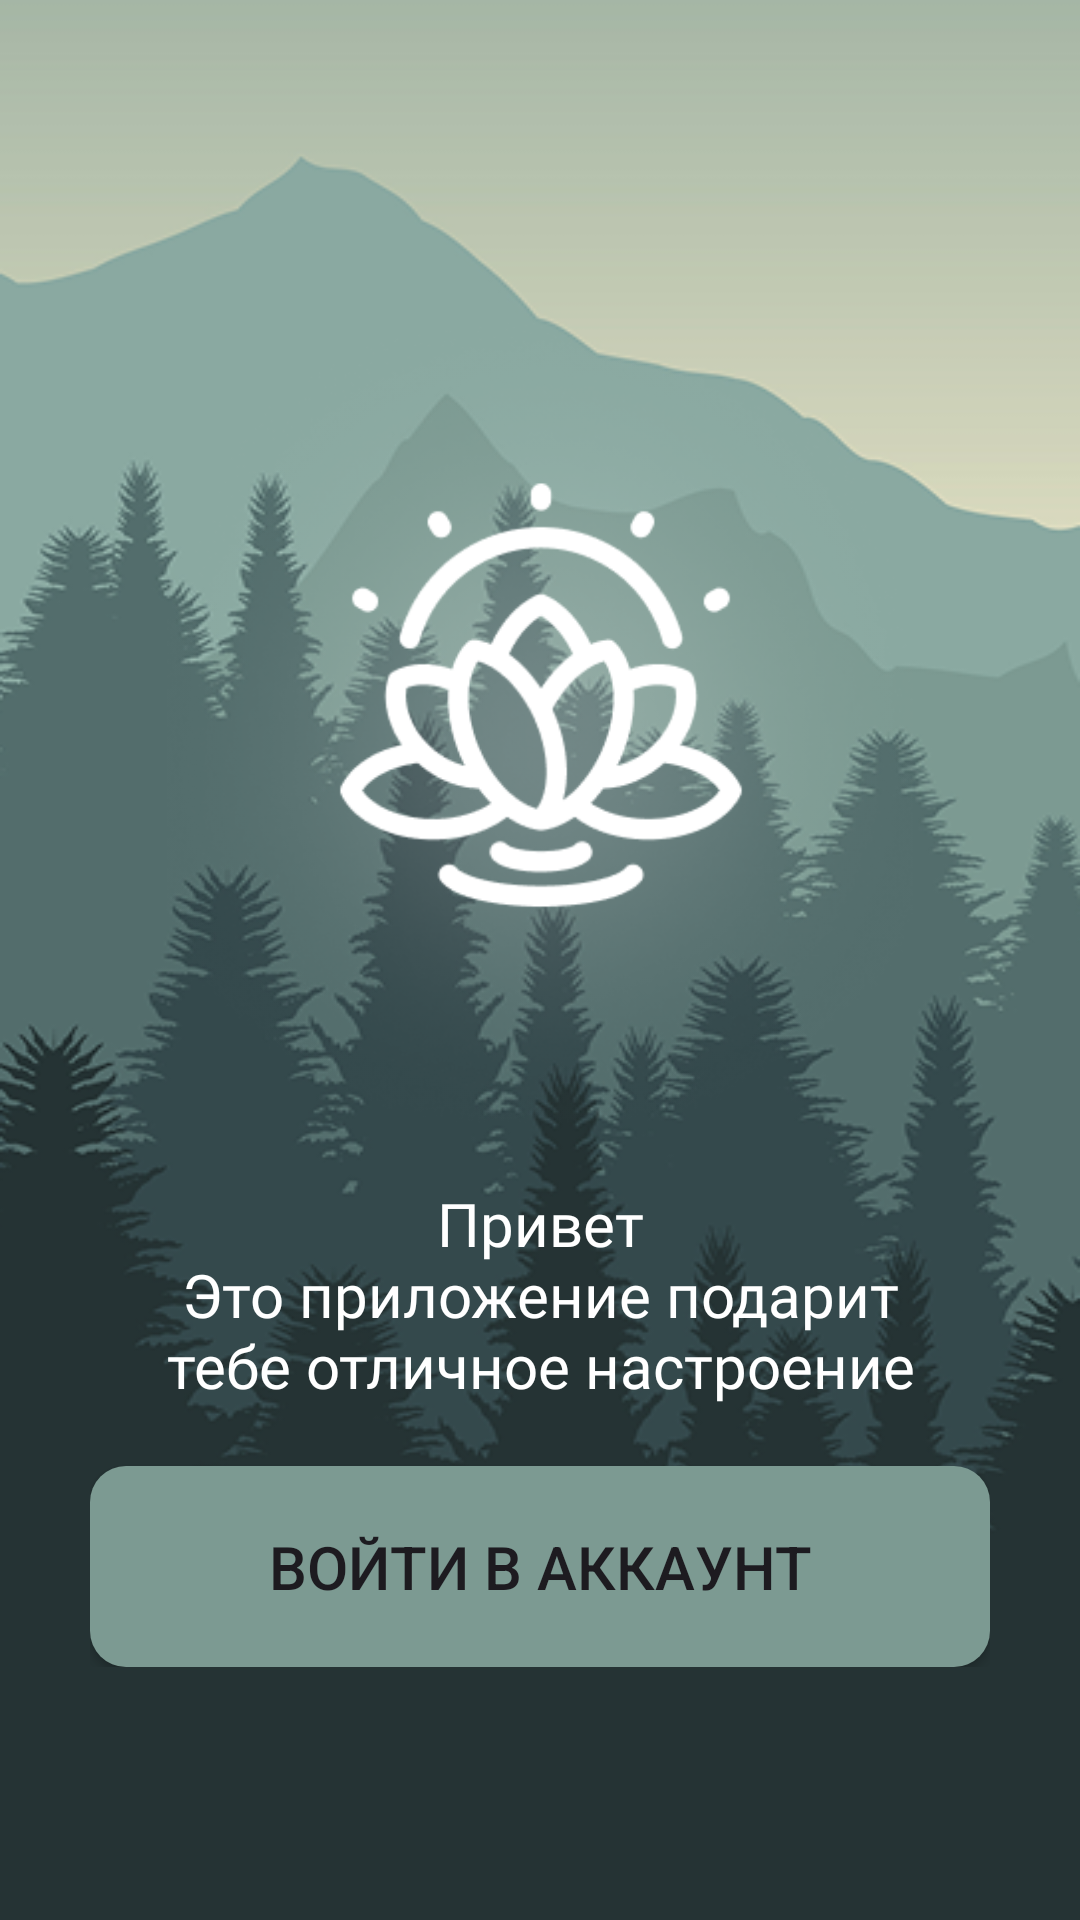

This screen was rendered from an Android layout file. Write that file and the resources it references.
<!-- AndroidManifest.xml: application theme Theme.CreateMood -->
<!-- res/layout/activity_main.xml -->
<?xml version="1.0" encoding="utf-8"?>
<androidx.constraintlayout.widget.ConstraintLayout xmlns:android="http://schemas.android.com/apk/res/android"
    xmlns:app="http://schemas.android.com/apk/res-auto"
    xmlns:tools="http://schemas.android.com/tools"
    android:id="@+id/main"
    android:layout_width="match_parent"
    android:layout_height="match_parent"
    android:background="@drawable/background"
    tools:context=".MainActivity">

    <LinearLayout
        android:id="@+id/linearLayout"
        android:layout_width="match_parent"
        android:layout_height="wrap_content"
        android:orientation="vertical"
        android:padding="30dp"
        app:layout_constraintBottom_toBottomOf="parent"
        app:layout_constraintEnd_toEndOf="parent"
        app:layout_constraintStart_toStartOf="parent"
        app:layout_constraintTop_toTopOf="parent">

        <ImageView
            android:id="@+id/logo"
            android:layout_width="match_parent"
            android:layout_height="300dp"
            android:contentDescription="@string/logoDescription"
            android:src="@drawable/logo"/>

        <TextView
            android:id="@+id/centerTextView"
            android:layout_width="match_parent"
            android:layout_height="wrap_content"
            android:fontFamily="@font/alegreya_sans_bold"
            android:text="@string/description_text"
            android:textAlignment="center"
            android:textColor="#FFFFFF"
            android:layout_marginTop="10dp"
            android:textSize="20sp"/>

        <Button
            android:id="@+id/activeButton"
            android:layout_marginTop="20dp"
            android:textSize="20sp"
            android:padding="20dp"
            android:textAlignment="center"
            android:background="@drawable/button_shape"
            android:layout_width="match_parent"
            android:layout_height="wrap_content"
            android:text="@string/logIn"
            android:onClick="login"/>

    </LinearLayout>

</androidx.constraintlayout.widget.ConstraintLayout>
<!-- resources referenced by this layout -->
<resources>
  <!-- drawable background: png bitmap (drawable, 114168 bytes) -->
  <!-- drawable button_shape (drawable) -->
  <?xml version="1.0" encoding="utf-8"?>
  <shape xmlns:android="http://schemas.android.com/apk/res/android"
      android:shape="rectangle">
      <corners android:radius="12dp"/>
      <solid android:color="@color/active_element"/>
  </shape>
  <!-- drawable logo: png bitmap (drawable, 50836 bytes) -->
  <string name="description_text">Привет\nЭто приложение подарит\nтебе отличное настроение</string>
  <string name="logIn">Войти в аккаунт</string>
  <string name="logoDescription">логотип</string>
  <style name="Theme.CreateMood" parent="Base.Theme.CreateMood" />
  <color name="active_element">#7C9A92</color>
  <style name="Base.Theme.CreateMood" parent="Theme.Material3.DayNight.NoActionBar">
          
  
          <item name="colorPrimary">@color/active_element</item>
          <item name="colorOnPrimary">@color/background_color</item>
          <item name="colorSecondary">@color/black</item>
          <item name="colorOnSecondary">@color/text_color</item>
  
          
      </style>
  <color name="background_color">#253334</color>
  <color name="black">#FF000000</color>
  <color name="text_color">#FFFFFFFF</color>
</resources>
